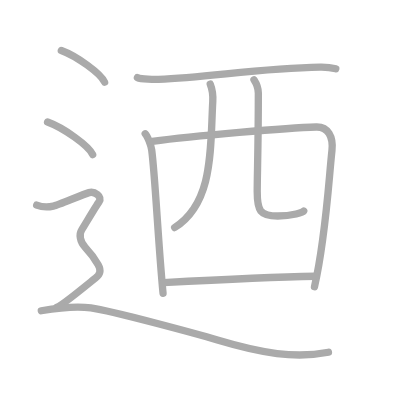
t = 0.00 s
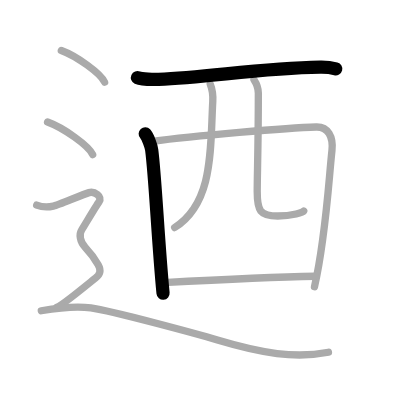
t = 2.00 s
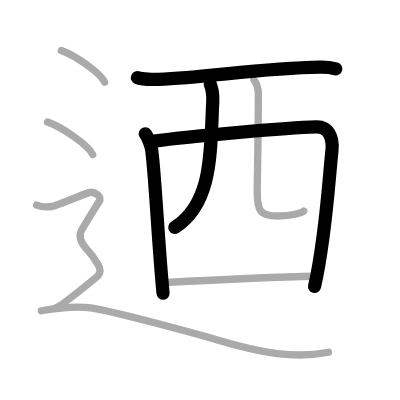
t = 4.00 s
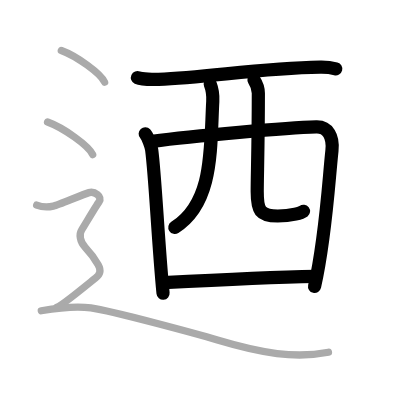
t = 6.00 s
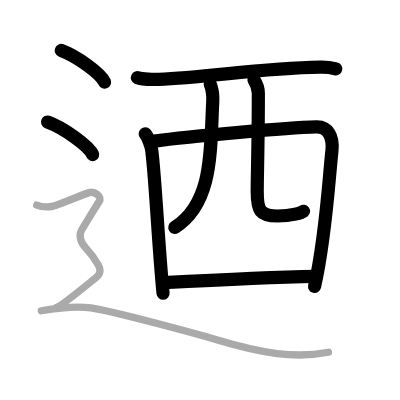
t = 8.00 s
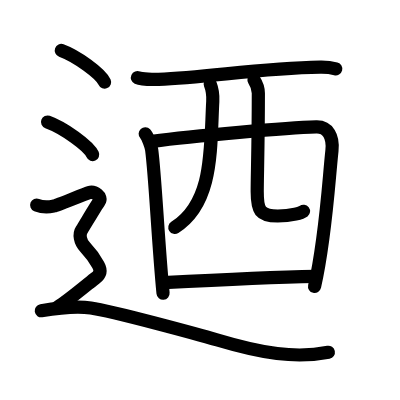
t = 10.00 s

The animated SVG that drew these frames (rendered in a browser with its animation timeline set to each time). Animation: 10 SMIL elements (animate=10); one cycle of 10.00 s.

<?xml version="1.0" standalone="no"?>
<!DOCTYPE svg PUBLIC "-//W3C//DTD SVG 1.1//EN"   "http://www.w3.org/Graphics/SVG/1.1/DTD/svg11.dtd">
<svg width="400px" height="400px"  version="1.1" xmlns="http://www.w3.org/2000/svg">
  <defs>
    <marker id="Triangle" viewBox="0 0 10 10" refX="0" refY="5" markerUnits="strokeWidth" markerWidth="3" style="stroke-opacity:0%;fill:#aaaaaa;" markerHeight="2" orient="auto">
      <path d="M 0 0 L 10 5 L 0 10 z" />
    </marker>
    
    <marker id="Arrow" viewBox="0 0 10 10" refX="5" refY="5" markerUnits="strokeWidth" markerWidth="1.8" style="stroke-opacity:0%;fill:#770000;" markerHeight="2" orient="auto">
      <path d="M 0 4 L 6 4 L 4 1 L 10 5 L 4 9 L 6 6 L 0 6 z" />
        <circle cx="5" cy="5" r="5" />
      </marker>
    
    <marker id="TriangleRed" viewBox="0 0 10 10" refX="0" refY="5" markerUnits="strokeWidth" markerWidth="3" style="stroke-opacity:0%;fill:#CC0000;" markerHeight="2" orient="auto">
      <path d="M 0 0 L 10 5 L 0 10 z" />
    </marker>
    
    <marker id="ArrowRed" viewBox="0 0 10 10" refX="5" refY="5" markerUnits="strokeWidth" markerWidth="1.8" style="stroke-opacity:0%;fill:#CC0000;" markerHeight="2" orient="auto">
      <path d="M 0 4 L 6 4 L 4 1 L 10 5 L 4 9 L 6 6 L 0 6 z" />
        <circle cx="5" cy="5" r="5" />
      </marker>
    
  </defs>
  
  <path style="fill:#ffffff; fill-opacity:100%; fill-rule:evenodd; stroke-width:0;" d="M 0 0 L 400px 0 L 400px 400px L 0 400px L 0 0" />

  <g transform="scale(3.6697247706422 3.6697247706422)">
<path style="fill:none; fill-opacity:0%; fill-rule:evenodd; stroke:#aaaaaa; stroke-opacity:100%; stroke-width: 1.5pt; stroke-linejoin:round; stroke-linecap:round;" d="M37.45 21.15c1.05 0.47 4.7 0.51 5.74 0.47c13.82-0.55 27.58-3.05 44.07-3.32c1.74-0.03 3.37 0.22 4.24 0.45"></path>
<path style="fill:none; fill-opacity:0%; fill-rule:evenodd; stroke:#aaaaaa; stroke-opacity:100%; stroke-width: 1.5pt; stroke-linejoin:round; stroke-linecap:round;" d="M39.57 36.46c0.72 0.79 1.64 3.35 1.77 4.4c0.98 7.56 1.72 24.73 3.09 39.05"></path>
<path style="fill:none; fill-opacity:0%; fill-rule:evenodd; stroke:#aaaaaa; stroke-opacity:100%; stroke-width: 1.5pt; stroke-linejoin:round; stroke-linecap:round;" d="M41.48 38.52C52.91 37 78.38 34.84 86.18 34.6c3.23-0.1 4.68 2.69 4.28 6.4C89.5 50 88.76 64.74 85.7 78.14"></path>
<path style="fill:none; fill-opacity:0%; fill-rule:evenodd; stroke:#aaaaaa; stroke-opacity:100%; stroke-width: 1.5pt; stroke-linejoin:round; stroke-linecap:round;" d="M57.29 22.93c0.41 1.03 0.77 3.3 0.69 4.73C57.27 40.53 58.25 55.25 47.6 62"></path>
<path style="fill:none; fill-opacity:0%; fill-rule:evenodd; stroke:#aaaaaa; stroke-opacity:100%; stroke-width: 1.5pt; stroke-linejoin:round; stroke-linecap:round;" d="M69.21 21.74c0.64 0.98 1.19 2.15 1.19 3.66c0 13.28-0.31 22.79-0.31 26.81c0 5.16 0.72 6.65 5.6 6.65c4.12 0 6.84-1.04 7.07-1.35"></path>
<path style="fill:none; fill-opacity:0%; fill-rule:evenodd; stroke:#aaaaaa; stroke-opacity:100%; stroke-width: 1.5pt; stroke-linejoin:round; stroke-linecap:round;" d="M44.53 77.02c9.21-0.49 30.21-1.52 41.41-1.73"></path>
<path style="fill:none; fill-opacity:0%; fill-rule:evenodd; stroke:#aaaaaa; stroke-opacity:100%; stroke-width: 1.5pt; stroke-linejoin:round; stroke-linecap:round;" d="M16.71 13.75c4.16 1.52 10.75 6.26 11.79 8.63"></path>
<path style="fill:none; fill-opacity:0%; fill-rule:evenodd; stroke:#aaaaaa; stroke-opacity:100%; stroke-width: 1.5pt; stroke-linejoin:round; stroke-linecap:round;" d="M12.96 33.25c4.34 1.57 11.21 6.45 12.29 8.88"></path>
<path style="fill:none; fill-opacity:0%; fill-rule:evenodd; stroke:#aaaaaa; stroke-opacity:100%; stroke-width: 1.5pt; stroke-linejoin:round; stroke-linecap:round;" d="M10 55.88c2.25 0.9 3.75 0.45 4.75 0.23c1-0.23 8-3.17 9.5-3.62c1.5-0.45 3.75 1.13 2.75 2.49c-1 1.36-4 6.56-4.75 7.69s-0.5 3.17 1 4.75c1.5 1.58 2.75 3.39 3.5 4.75s0.75 2.49-0.75 3.62s-9 7.46-10.5 7.92"></path>
<path style="fill:none; fill-opacity:0%; fill-rule:evenodd; stroke:#aaaaaa; stroke-opacity:100%; stroke-width: 1.5pt; stroke-linejoin:round; stroke-linecap:round;" d="M11.25 84.68c3-0.51 8.93-1.41 13.5-0.77c6 0.84 30.07 7.42 34.5 8.75c12 3.6 21.25 5.12 30.25 3.33"></path>

<path style="fill:none; fill-opacity:0%; fill-rule:evenodd; stroke:#000000; stroke-opacity:100%; stroke-width: 2.7pt; stroke-linejoin:round; stroke-linecap:round;" d="M37.45 21.15c1.05 0.47 4.7 0.51 5.74 0.47c13.82-0.55 27.58-3.05 44.07-3.32c1.74-0.03 3.37 0.22 4.24 0.45" pathLength="100" stroke-dashoffset="100" stroke-dasharray="100 105"><animate id="dashAnim1" attributeName="stroke-dashoffset" from="100" to="0" dur="1s" calcMode="linear" fill="freeze"/></path>
<path style="fill:none; fill-opacity:0%; fill-rule:evenodd; stroke:#000000; stroke-opacity:100%; stroke-width: 2.7pt; stroke-linejoin:round; stroke-linecap:round;" d="M39.57 36.46c0.72 0.79 1.64 3.35 1.77 4.4c0.98 7.56 1.72 24.73 3.09 39.05" pathLength="100" stroke-dashoffset="100" stroke-dasharray="100 105"><animate id="dashAnim2" attributeName="stroke-dashoffset" from="100" to="0" dur="1s" calcMode="linear" begin="dashAnim1.end" fill="freeze"/></path>
<path style="fill:none; fill-opacity:0%; fill-rule:evenodd; stroke:#000000; stroke-opacity:100%; stroke-width: 2.7pt; stroke-linejoin:round; stroke-linecap:round;" d="M41.48 38.52C52.91 37 78.38 34.84 86.18 34.6c3.23-0.1 4.68 2.69 4.28 6.4C89.5 50 88.76 64.74 85.7 78.14" pathLength="100" stroke-dashoffset="100" stroke-dasharray="100 105"><animate id="dashAnim3" attributeName="stroke-dashoffset" from="100" to="0" dur="1s" calcMode="linear" begin="dashAnim2.end" fill="freeze"/></path>
<path style="fill:none; fill-opacity:0%; fill-rule:evenodd; stroke:#000000; stroke-opacity:100%; stroke-width: 2.7pt; stroke-linejoin:round; stroke-linecap:round;" d="M57.29 22.93c0.41 1.03 0.77 3.3 0.69 4.73C57.27 40.53 58.25 55.25 47.6 62" pathLength="100" stroke-dashoffset="100" stroke-dasharray="100 105"><animate id="dashAnim4" attributeName="stroke-dashoffset" from="100" to="0" dur="1s" calcMode="linear" begin="dashAnim3.end" fill="freeze"/></path>
<path style="fill:none; fill-opacity:0%; fill-rule:evenodd; stroke:#000000; stroke-opacity:100%; stroke-width: 2.7pt; stroke-linejoin:round; stroke-linecap:round;" d="M69.21 21.74c0.64 0.98 1.19 2.15 1.19 3.66c0 13.28-0.31 22.79-0.31 26.81c0 5.16 0.72 6.65 5.6 6.65c4.12 0 6.84-1.04 7.07-1.35" pathLength="100" stroke-dashoffset="100" stroke-dasharray="100 105"><animate id="dashAnim5" attributeName="stroke-dashoffset" from="100" to="0" dur="1s" calcMode="linear" begin="dashAnim4.end" fill="freeze"/></path>
<path style="fill:none; fill-opacity:0%; fill-rule:evenodd; stroke:#000000; stroke-opacity:100%; stroke-width: 2.7pt; stroke-linejoin:round; stroke-linecap:round;" d="M44.53 77.02c9.21-0.49 30.21-1.52 41.41-1.73" pathLength="100" stroke-dashoffset="100" stroke-dasharray="100 105"><animate id="dashAnim6" attributeName="stroke-dashoffset" from="100" to="0" dur="1s" calcMode="linear" begin="dashAnim5.end" fill="freeze"/></path>
<path style="fill:none; fill-opacity:0%; fill-rule:evenodd; stroke:#000000; stroke-opacity:100%; stroke-width: 2.7pt; stroke-linejoin:round; stroke-linecap:round;" d="M16.71 13.75c4.16 1.52 10.75 6.26 11.79 8.63" pathLength="100" stroke-dashoffset="100" stroke-dasharray="100 105"><animate id="dashAnim7" attributeName="stroke-dashoffset" from="100" to="0" dur="1s" calcMode="linear" begin="dashAnim6.end" fill="freeze"/></path>
<path style="fill:none; fill-opacity:0%; fill-rule:evenodd; stroke:#000000; stroke-opacity:100%; stroke-width: 2.7pt; stroke-linejoin:round; stroke-linecap:round;" d="M12.96 33.25c4.34 1.57 11.21 6.45 12.29 8.88" pathLength="100" stroke-dashoffset="100" stroke-dasharray="100 105"><animate id="dashAnim8" attributeName="stroke-dashoffset" from="100" to="0" dur="1s" calcMode="linear" begin="dashAnim7.end" fill="freeze"/></path>
<path style="fill:none; fill-opacity:0%; fill-rule:evenodd; stroke:#000000; stroke-opacity:100%; stroke-width: 2.7pt; stroke-linejoin:round; stroke-linecap:round;" d="M10 55.88c2.25 0.9 3.75 0.45 4.75 0.23c1-0.23 8-3.17 9.5-3.62c1.5-0.45 3.75 1.13 2.75 2.49c-1 1.36-4 6.56-4.75 7.69s-0.5 3.17 1 4.75c1.5 1.58 2.75 3.39 3.5 4.75s0.75 2.49-0.75 3.62s-9 7.46-10.5 7.92" pathLength="100" stroke-dashoffset="100" stroke-dasharray="100 105"><animate id="dashAnim9" attributeName="stroke-dashoffset" from="100" to="0" dur="1s" calcMode="linear" begin="dashAnim8.end" fill="freeze"/></path>
<path style="fill:none; fill-opacity:0%; fill-rule:evenodd; stroke:#000000; stroke-opacity:100%; stroke-width: 2.7pt; stroke-linejoin:round; stroke-linecap:round;" d="M11.25 84.68c3-0.51 8.93-1.41 13.5-0.77c6 0.84 30.07 7.42 34.5 8.75c12 3.6 21.25 5.12 30.25 3.33" pathLength="100" stroke-dashoffset="100" stroke-dasharray="100 105"><animate id="dashAnim10" attributeName="stroke-dashoffset" from="100" to="0" dur="1s" calcMode="linear" begin="dashAnim9.end" fill="freeze"/></path>

</g>

</svg>  
          
